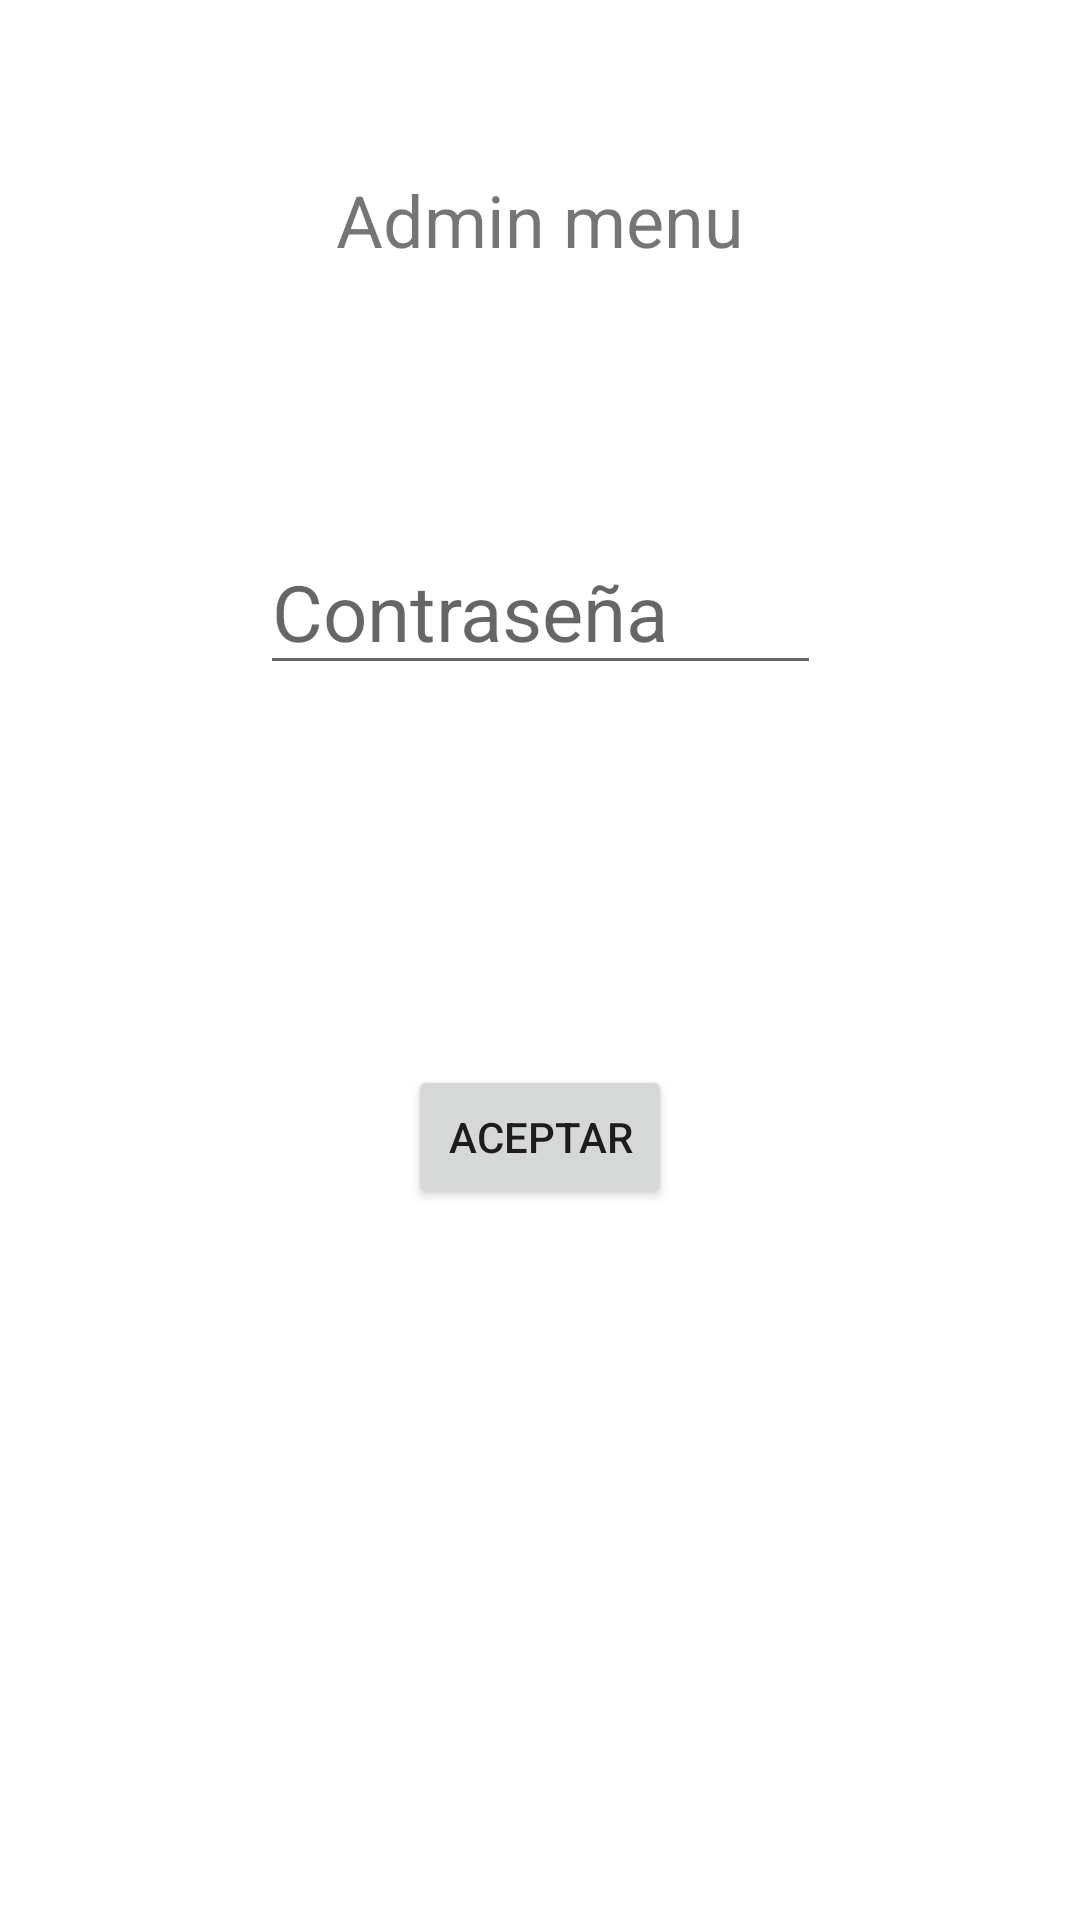

Here is an Android app screen rendered from its layout file. Give the layout XML and the strings, colors and styles it references.
<!-- AndroidManifest.xml: application theme Theme.Coso -->
<!-- res/layout/activity_admin_menu.xml -->
<?xml version="1.0" encoding="utf-8"?>
<androidx.constraintlayout.widget.ConstraintLayout xmlns:android="http://schemas.android.com/apk/res/android"
    xmlns:app="http://schemas.android.com/apk/res-auto"
    xmlns:tools="http://schemas.android.com/tools"
    android:layout_width="match_parent"
    android:layout_height="match_parent"
    tools:context=".AdminMenu">

    <TextView
        android:id="@+id/textView7"
        android:layout_width="wrap_content"
        android:layout_height="wrap_content"
        android:text="@string/admin_menu"
        android:textSize="24sp"
        app:layout_constraintBottom_toBottomOf="parent"
        app:layout_constraintEnd_toEndOf="parent"
        app:layout_constraintStart_toStartOf="parent"
        app:layout_constraintTop_toTopOf="parent"
        app:layout_constraintVertical_bias="0.094" />

    <EditText
        android:id="@+id/txtPsd"
        android:layout_width="187dp"
        android:layout_height="48dp"
        android:autofillHints=""
        android:ems="10"
        android:hint="@string/contrasena"
        android:inputType="textPersonName"
        android:textSize="26sp"
        app:layout_constraintBottom_toBottomOf="parent"
        app:layout_constraintEnd_toEndOf="parent"
        app:layout_constraintStart_toStartOf="parent"
        app:layout_constraintTop_toBottomOf="@+id/textView7"
        app:layout_constraintVertical_bias="0.181" />

    <Button
        android:id="@+id/button3"
        android:layout_width="wrap_content"
        android:layout_height="wrap_content"
        android:onClick="Aceptar"
        android:text="@string/aceptarBtn"
        app:layout_constraintBottom_toBottomOf="parent"
        app:layout_constraintEnd_toEndOf="parent"
        app:layout_constraintStart_toStartOf="parent"
        app:layout_constraintTop_toBottomOf="@+id/txtPsd"
        app:layout_constraintVertical_bias="0.348" />
</androidx.constraintlayout.widget.ConstraintLayout>
<!-- resources referenced by this layout -->
<resources>
  <string name="aceptarBtn">Aceptar</string>
  <string name="admin_menu">Admin menu</string>
  <string name="contrasena">Contraseña</string>
  <style name="Theme.Coso" parent="Theme.MaterialComponents.DayNight.DarkActionBar">
          
          <item name="colorPrimary">@color/purple_500</item>
          <item name="colorPrimaryVariant">@color/purple_700</item>
          <item name="colorOnPrimary">@color/white</item>
          
          <item name="colorSecondary">@color/teal_200</item>
          <item name="colorSecondaryVariant">@color/teal_700</item>
          <item name="colorOnSecondary">@color/black</item>
          
          <item name="android:statusBarColor" tools:targetApi="l">?attr/colorPrimaryVariant</item>
          
      </style>
  <!-- not gathered from this repository: default colours our renderer supplied (Android Studio template values) -->
  <color name="purple_500">#FF6200EE</color>
  <color name="purple_700">#FF3700B3</color>
  <color name="teal_200">#FF03DAC5</color>
  <color name="teal_700">#FF018786</color>
  <color name="black">#FF000000</color>
  <color name="white">#FFFFFFFF</color>
</resources>
